Image classification data set "car_parts_dataset" (caip-csa-grcymt-team/car-part-defect-ML-classifier on GitHub). Class labels (3): major defect, minor defect, no defect.

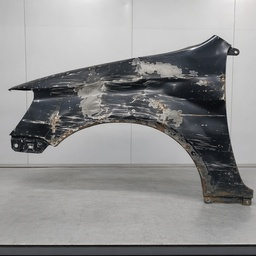
Label: major defect

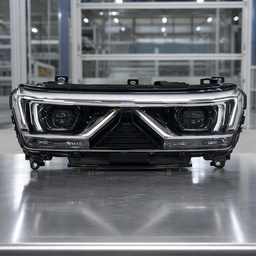
Label: no defect

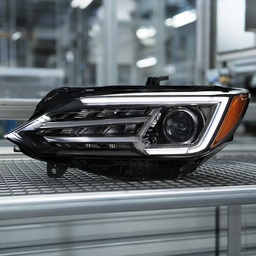
Label: no defect

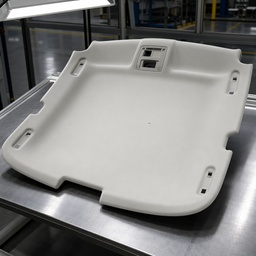
Label: minor defect

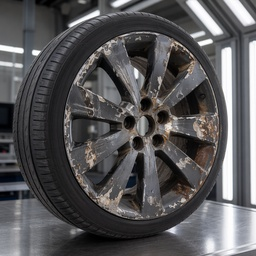
Label: major defect

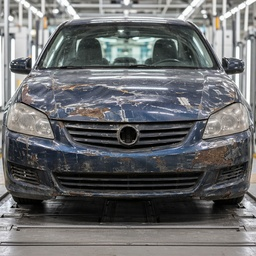
Label: major defect
